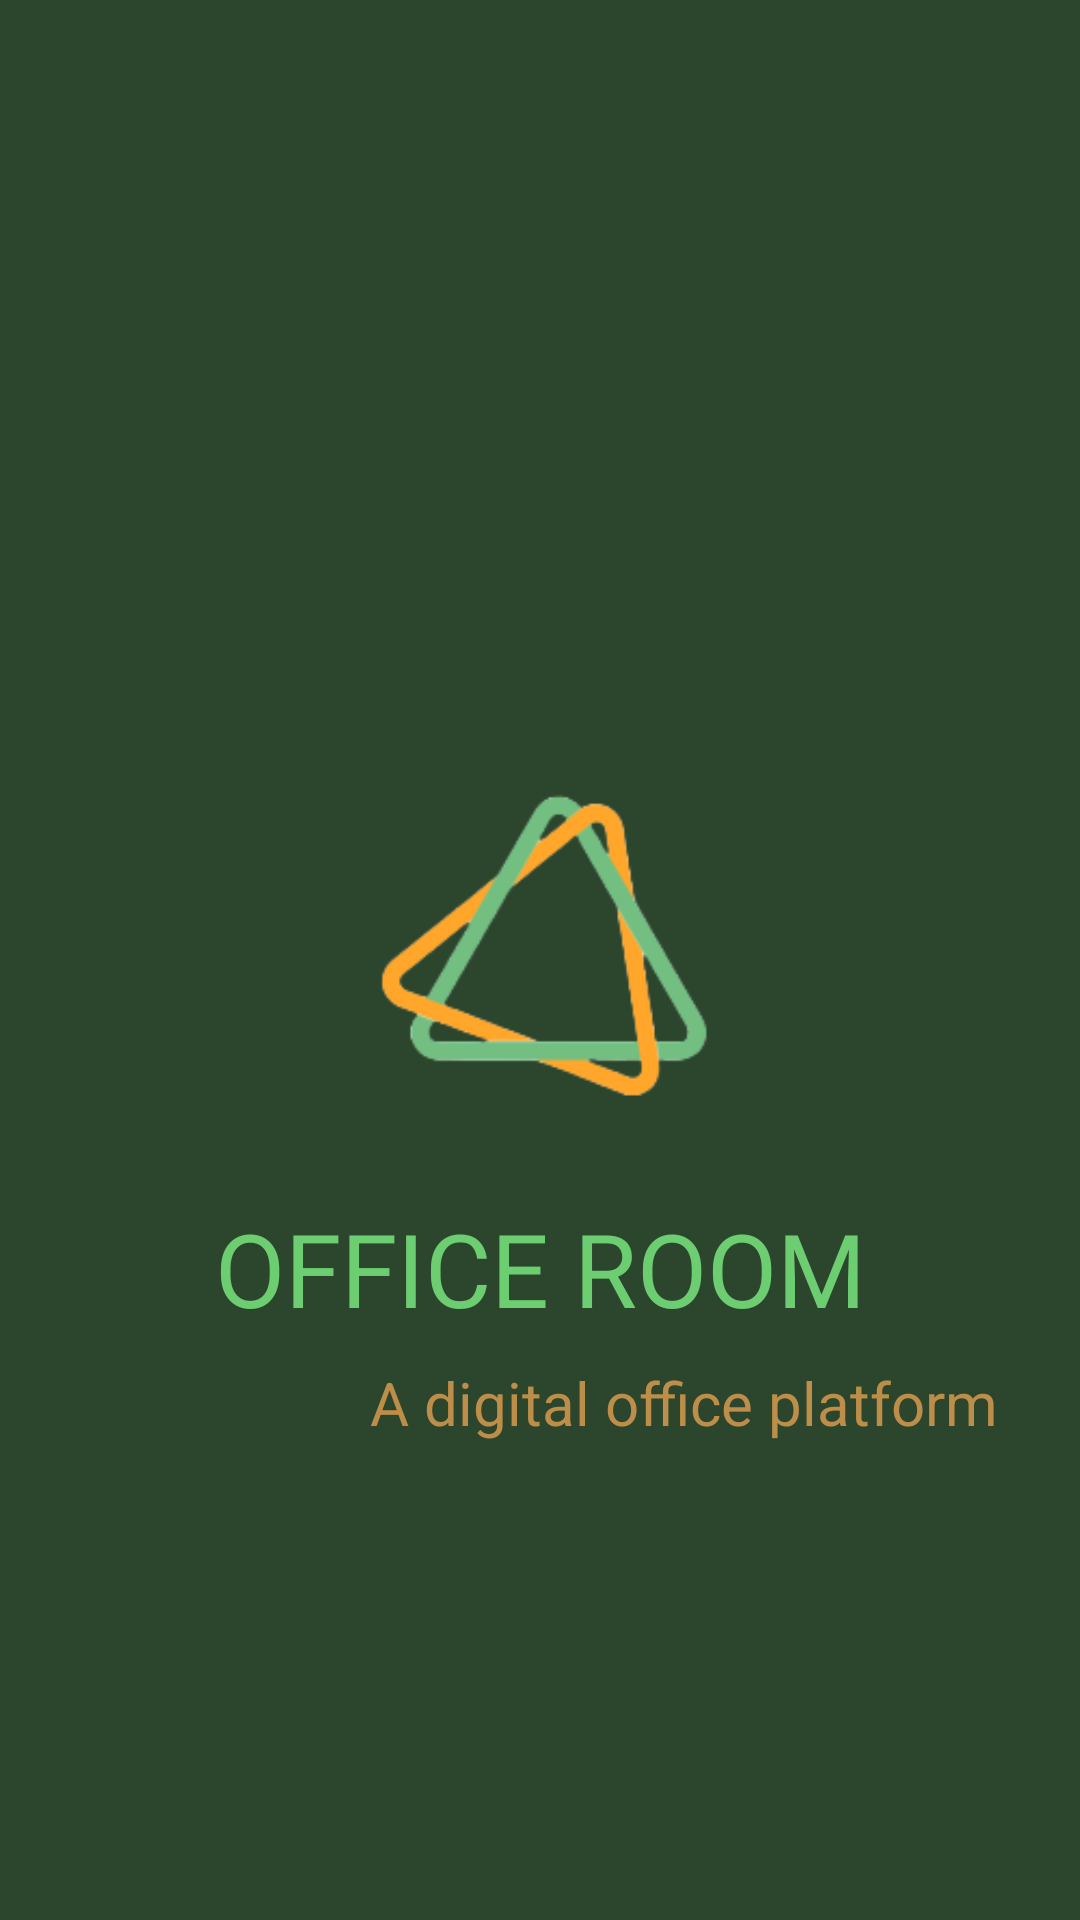

Layout XML and referenced resources for this Android screen:
<!-- AndroidManifest.xml: application theme Theme.OFFICEROOM -->
<!-- res/layout/activity_main.xml -->
<?xml version="1.0" encoding="utf-8"?>
<androidx.constraintlayout.widget.ConstraintLayout xmlns:android="http://schemas.android.com/apk/res/android"
    xmlns:app="http://schemas.android.com/apk/res-auto"
    xmlns:tools="http://schemas.android.com/tools"
    android:layout_width="match_parent"
    android:layout_height="match_parent"
    android:background="#2C452D"
    tools:context=".MainActivity">

    <ImageView
        android:id="@+id/officeLogoId"
        android:layout_width="0dp"
        android:layout_height="wrap_content"
        android:layout_marginTop="100dp"
        android:src="@drawable/logo"
        app:layout_constraintEnd_toEndOf="parent"
        android:transitionName="officeRoomLogoImage"
        app:layout_constraintStart_toStartOf="parent"
        app:layout_constraintTop_toTopOf="parent"></ImageView>

    <TextView
        android:id="@+id/officeTextId"
        android:layout_width="wrap_content"
        android:layout_height="wrap_content"
        android:layout_marginTop="300dp"
        android:fontFamily="@font/audiowide"
        android:text="OFFICE ROOM"
        android:transitionName="officeRoomText"
        android:textAlignment="center"
        android:textColor="#6DCD71"
        android:textSize="34sp"
        app:layout_constraintEnd_toEndOf="@+id/officeLogoId"
        app:layout_constraintStart_toStartOf="@+id/officeLogoId"
        app:layout_constraintTop_toTopOf="@+id/officeLogoId" />

    <TextView
        android:id="@+id/sloganTextId"
        android:layout_width="wrap_content"
        android:layout_height="wrap_content"
        android:layout_marginStart="176dp"
        android:layout_marginTop="54dp"
        android:layout_marginEnd="80dp"
        android:layout_marginBottom="119dp"
        android:text="A digital office platform"
        android:textColor="#BD8E49"
        android:textSize="20sp"
        app:layout_constraintBottom_toBottomOf="@+id/officeLogoId"
        app:layout_constraintEnd_toEndOf="@+id/officeLogoId"
        app:layout_constraintStart_toStartOf="@+id/officeLogoId"
        app:layout_constraintTop_toTopOf="@+id/officeTextId" />

</androidx.constraintlayout.widget.ConstraintLayout>
<!-- resources referenced by this layout -->
<resources>
  <!-- drawable logo: png bitmap (drawable, 15982 bytes) -->
  <style name="Theme.OFFICEROOM" parent="Theme.MaterialComponents.DayNight.NoActionBar">
          
          <item name="colorPrimary">@color/purple_500</item>
          <item name="colorPrimaryVariant">@color/purple_700</item>
          <item name="colorOnPrimary">@color/white</item>
          
          <item name="colorSecondary">@color/teal_200</item>
          <item name="colorSecondaryVariant">@color/teal_700</item>
          <item name="colorOnSecondary">@color/black</item>
          
          <item name="android:statusBarColor">?attr/colorPrimaryVariant</item>
  
          
          <item name="android:windowContentTransitions">true</item>
      </style>
  <color name="purple_500">#FF6200EE</color>
  <color name="purple_700">#FF3700B3</color>
  <color name="white">#FFFFFFFF</color>
  <color name="teal_200">#FF03DAC5</color>
  <color name="teal_700">#FF018786</color>
  <color name="black">#FF000000</color>
</resources>
